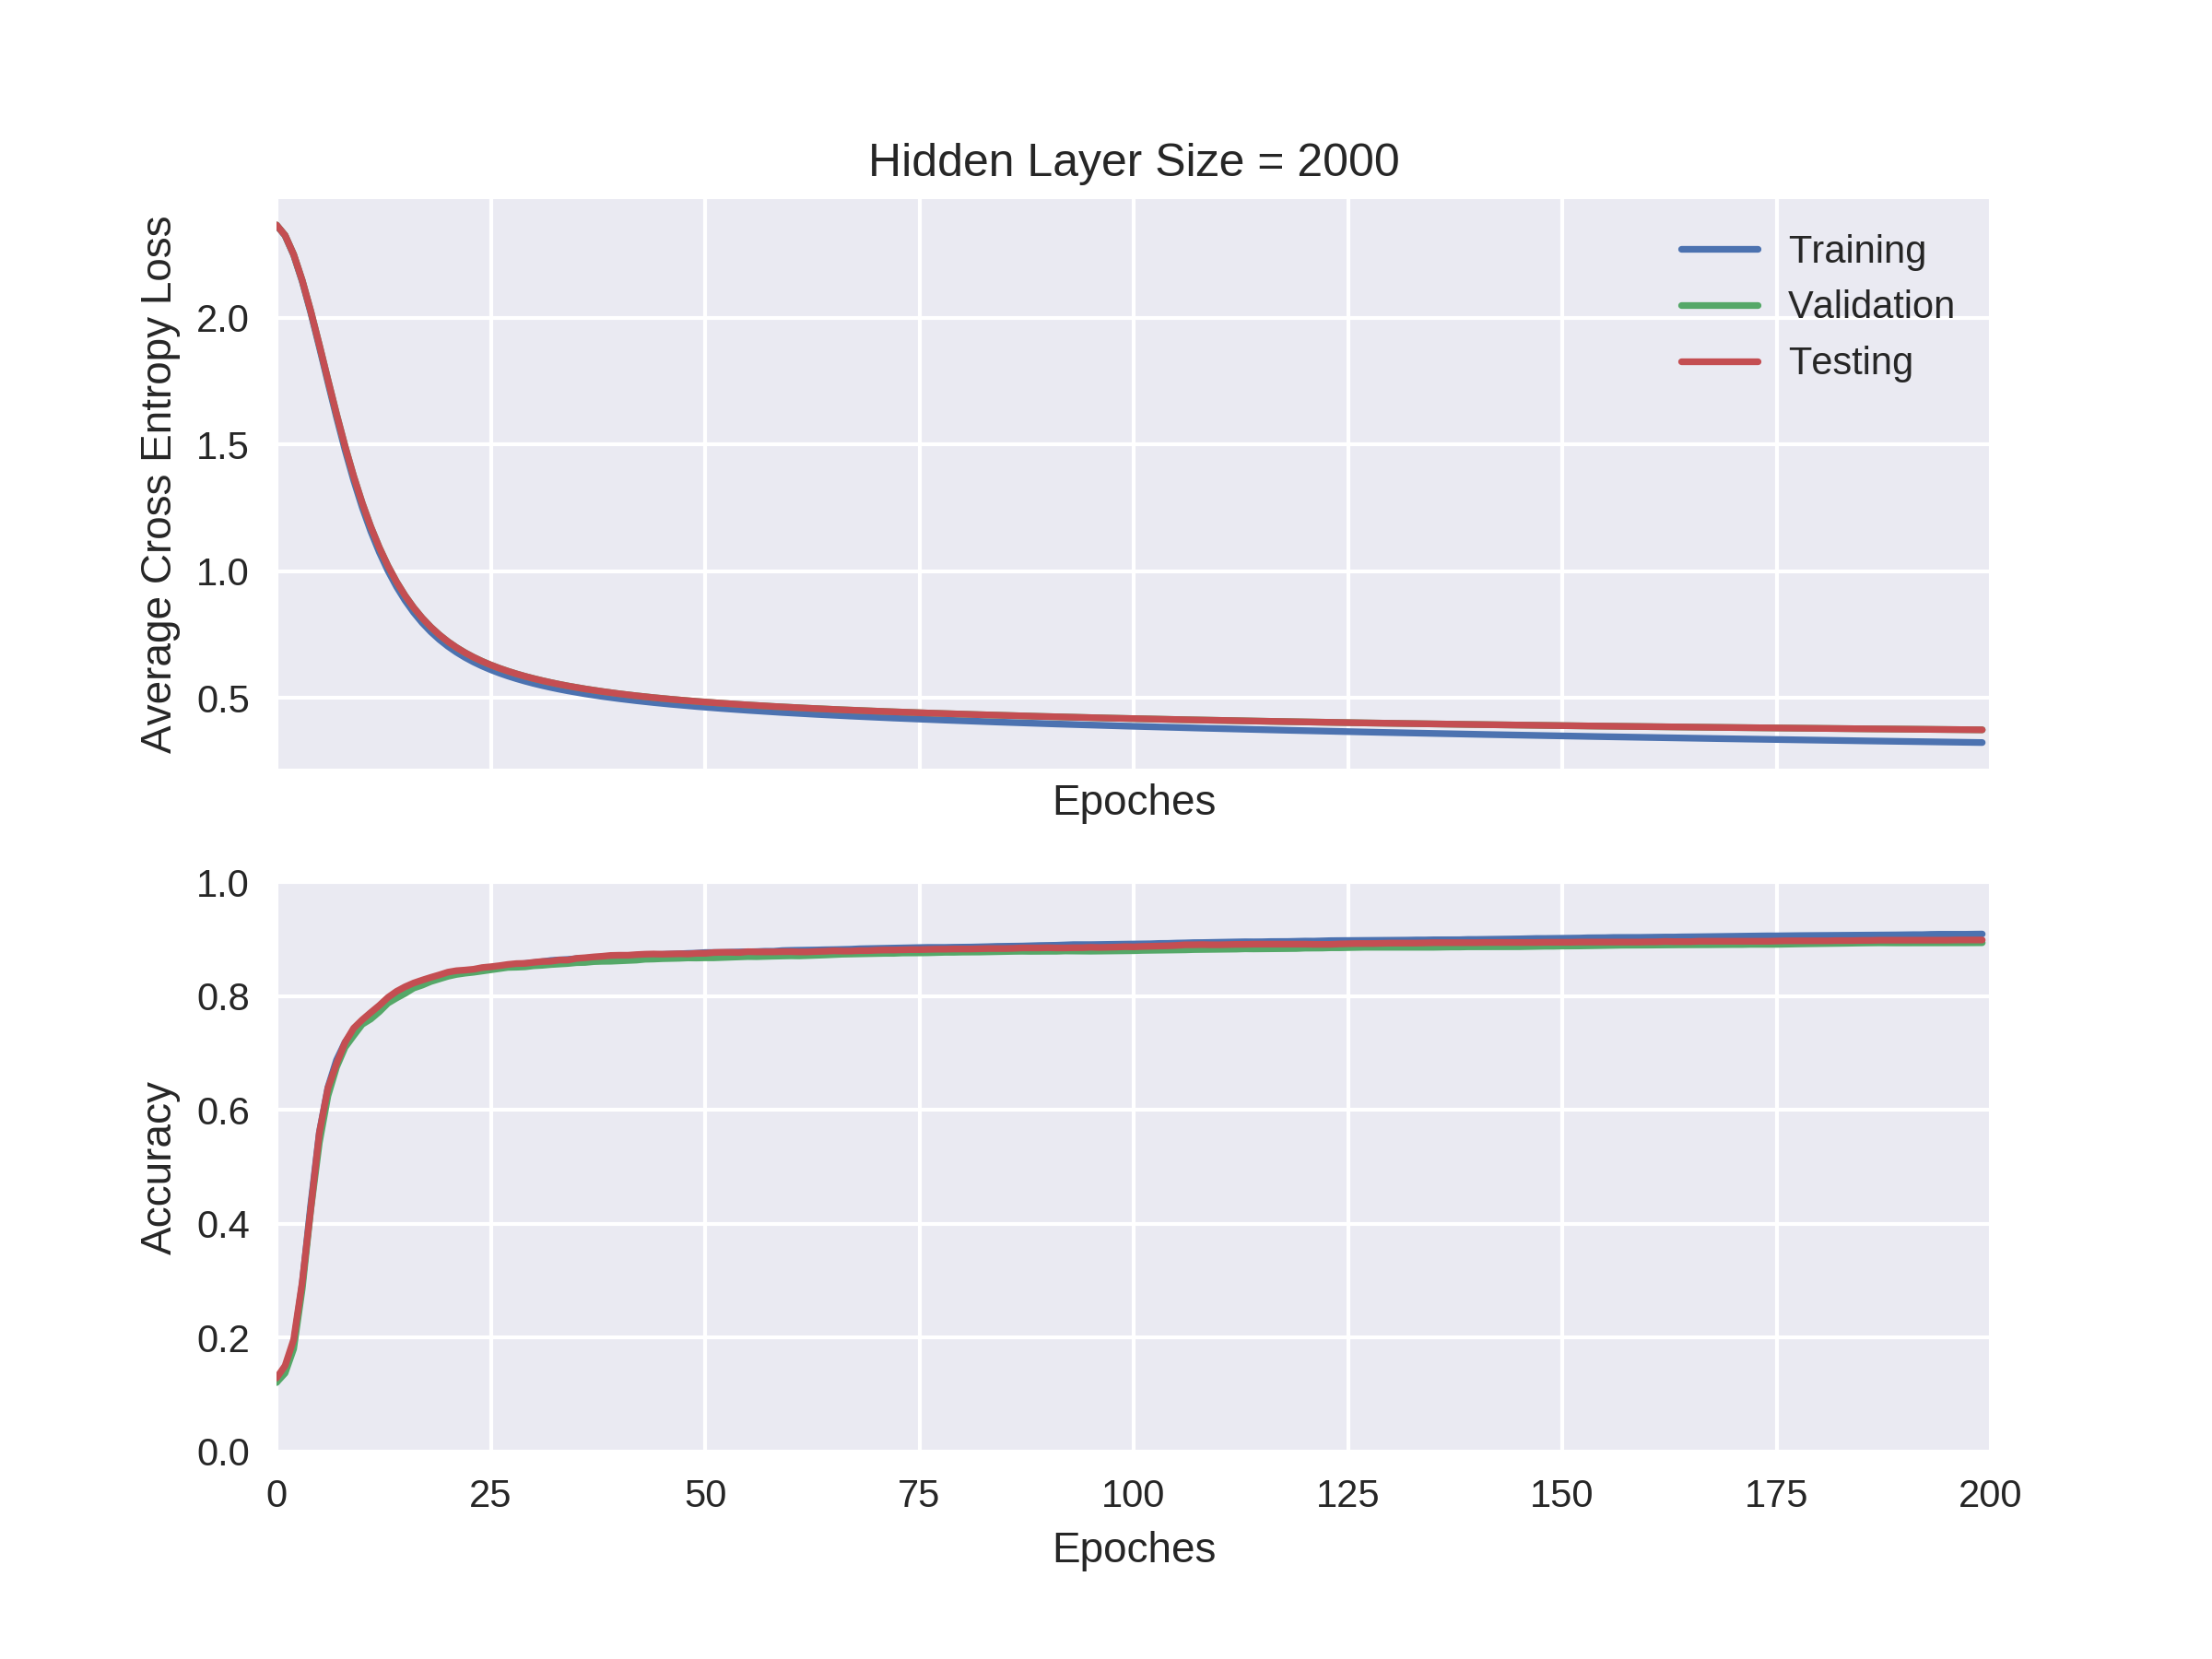

Source data for this figure (header and first rows):
2.36555771287, 2.36632941742, 2.36632941742, 0.1221, 0.121333333333, 0.129221732746
2.324, 2.326, 2.326, 0.1443, 0.1378, 0.1509
2.248, 2.25, 2.25, 0.1891, 0.1805, 0.1968
2.144, 2.148, 2.148, 0.2943, 0.286, 0.297
2.02, 2.026, 2.026, 0.4339, 0.4255, 0.4269
1.885, 1.893, 1.893, 0.5603, 0.543, 0.5598
1.746, 1.756, 1.756, 0.6398, 0.6248, 0.6384
1.609, 1.621, 1.621, 0.6876, 0.6752, 0.6814
1.479, 1.493, 1.493, 0.719, 0.7102, 0.7188
1.36, 1.375, 1.375, 0.74, 0.7307, 0.7438
1.253, 1.27, 1.27, 0.7566, 0.7505, 0.7584
1.158, 1.176, 1.176, 0.7701, 0.7598, 0.7713
1.075, 1.094, 1.094, 0.7819, 0.7727, 0.7838
1.003, 1.022, 1.022, 0.7934, 0.7877, 0.7977
0.94, 0.9588, 0.9588, 0.8031, 0.7967, 0.8084
0.8854, 0.9042, 0.9042, 0.8112, 0.8048, 0.8164
0.8381, 0.8569, 0.8569, 0.8188, 0.8142, 0.8231
0.7972, 0.8159, 0.8159, 0.8259, 0.8193, 0.8282
0.7617, 0.7804, 0.7804, 0.8308, 0.8257, 0.833
0.731, 0.7497, 0.7497, 0.8355, 0.8303, 0.8374
0.7043, 0.7229, 0.7229, 0.8379, 0.8348, 0.8421
0.6809, 0.6996, 0.6996, 0.8424, 0.8382, 0.8447
0.6604, 0.6791, 0.6791, 0.8441, 0.8403, 0.8458
0.6423, 0.6611, 0.6611, 0.8458, 0.842, 0.8473
0.6262, 0.6451, 0.6451, 0.8479, 0.8442, 0.8502
0.6118, 0.6307, 0.6307, 0.8499, 0.8465, 0.8517
0.5989, 0.6179, 0.6179, 0.8519, 0.8487, 0.8535
0.5872, 0.6062, 0.6062, 0.854, 0.8505, 0.8557
0.5765, 0.5957, 0.5957, 0.8559, 0.8508, 0.8572
0.5668, 0.586, 0.586, 0.8573, 0.8515, 0.8576
0.5579, 0.5772, 0.5772, 0.8588, 0.8533, 0.8594
0.5497, 0.569, 0.569, 0.8605, 0.8542, 0.8609
0.5422, 0.5615, 0.5615, 0.8626, 0.8555, 0.8612
0.5352, 0.5545, 0.5545, 0.8637, 0.8565, 0.8634
0.5287, 0.548, 0.548, 0.8645, 0.8573, 0.8634
0.5227, 0.5419, 0.5419, 0.8658, 0.8588, 0.8664
0.517, 0.5363, 0.5363, 0.8666, 0.8592, 0.8675
0.5117, 0.531, 0.531, 0.8673, 0.8607, 0.8689
0.5068, 0.5261, 0.5261, 0.8679, 0.8612, 0.87
0.5022, 0.5215, 0.5215, 0.8684, 0.8613, 0.8715
0.4978, 0.5171, 0.5171, 0.8698, 0.862, 0.8719
0.4937, 0.513, 0.513, 0.8705, 0.8627, 0.8719
0.4897, 0.5091, 0.5091, 0.8714, 0.8633, 0.873
0.486, 0.5055, 0.5055, 0.8722, 0.8648, 0.8737
0.4825, 0.502, 0.502, 0.8729, 0.8652, 0.8741
0.4791, 0.4987, 0.4987, 0.8734, 0.8658, 0.8737
0.4759, 0.4956, 0.4956, 0.8739, 0.8662, 0.8741
0.4728, 0.4926, 0.4926, 0.8744, 0.8665, 0.8744
0.4699, 0.4897, 0.4897, 0.8751, 0.8672, 0.8741
0.467, 0.487, 0.487, 0.8755, 0.867, 0.8752
0.4643, 0.4844, 0.4844, 0.8766, 0.8673, 0.8752
0.4616, 0.4819, 0.4819, 0.8766, 0.8673, 0.8767
0.4591, 0.4796, 0.4796, 0.8767, 0.8678, 0.877
0.4566, 0.4773, 0.4773, 0.8772, 0.8683, 0.877
0.4543, 0.4751, 0.4751, 0.8776, 0.8688, 0.8767
0.452, 0.473, 0.473, 0.8779, 0.8695, 0.8781
0.4498, 0.4709, 0.4709, 0.8782, 0.8693, 0.8778
0.4476, 0.469, 0.469, 0.8788, 0.8698, 0.8778
0.4455, 0.4671, 0.4671, 0.8788, 0.8702, 0.8778
0.4435, 0.4653, 0.4653, 0.88, 0.8705, 0.8781
0.4415, 0.4635, 0.4635, 0.8804, 0.8708, 0.8781
... 139 more rows
